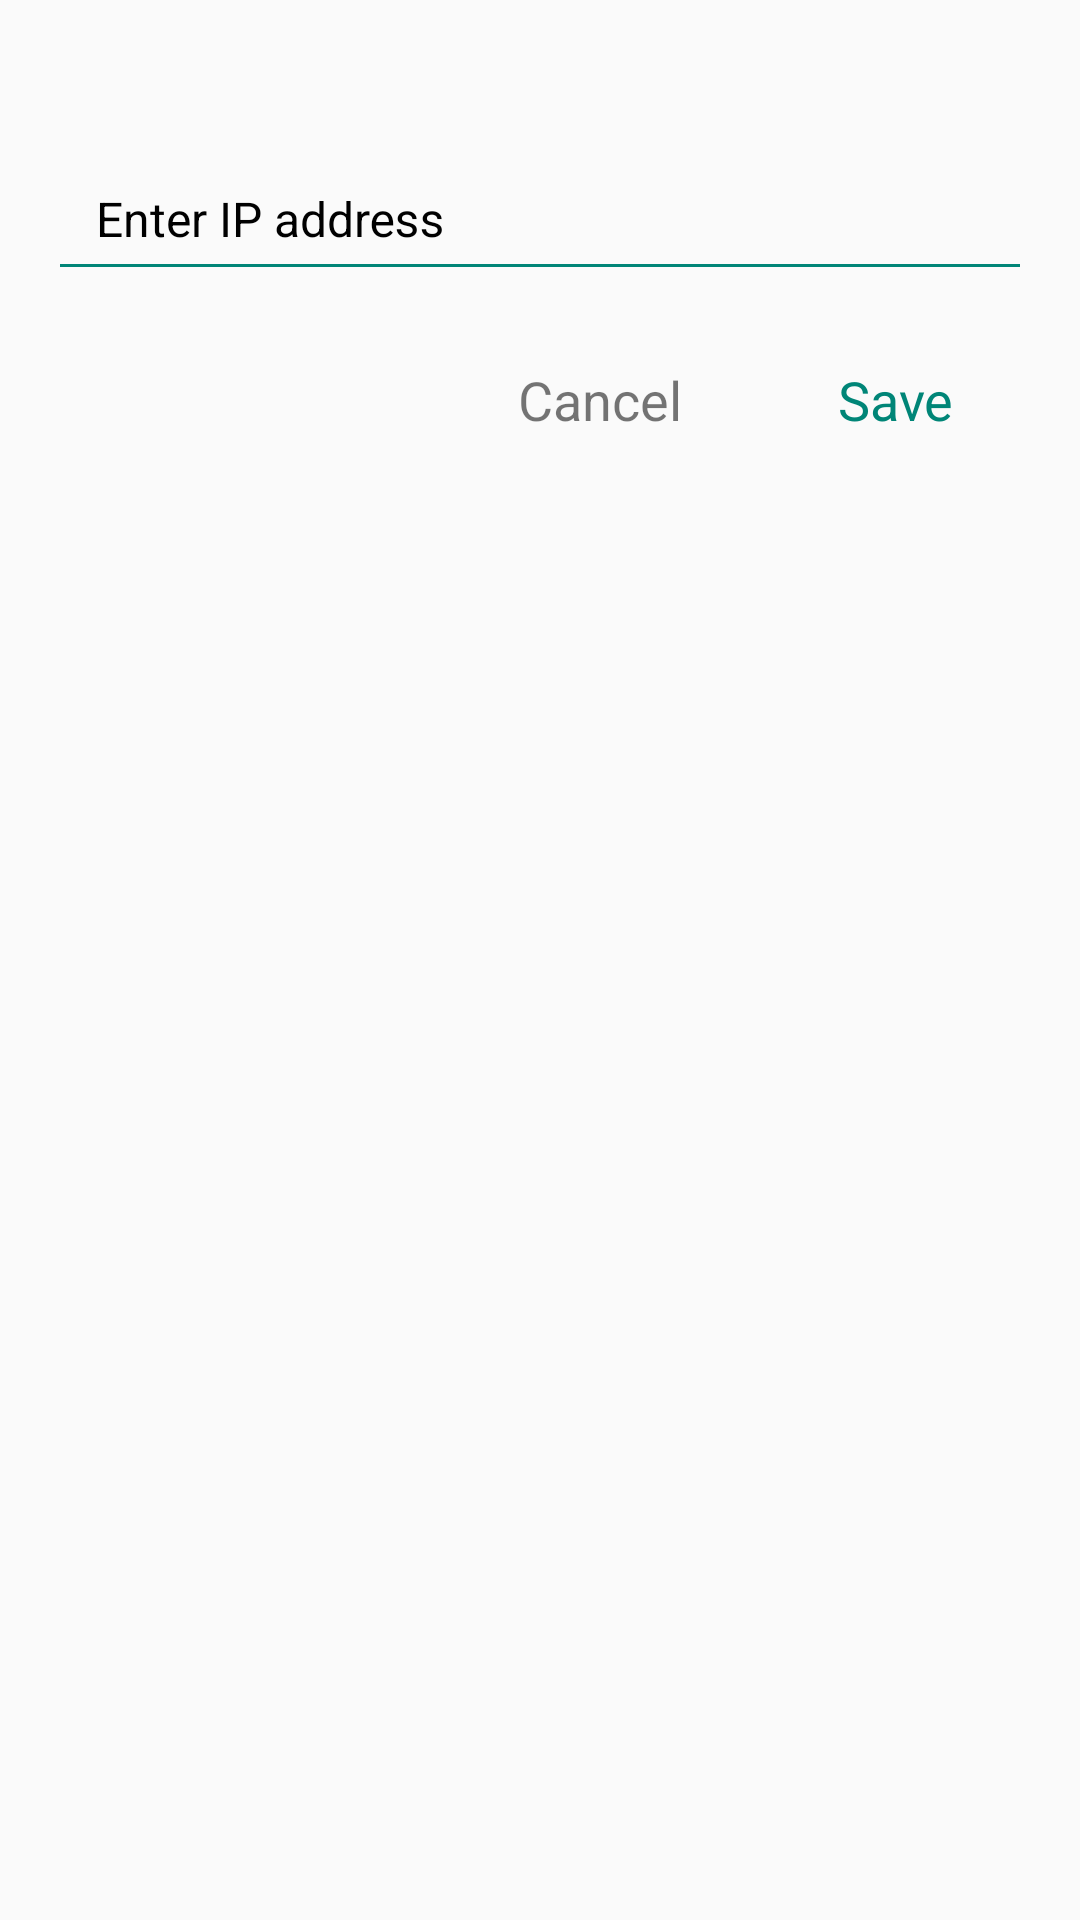

Reconstruct the res/layout file that produces this screen, plus the resources it refers to.
<!-- AndroidManifest.xml: application theme AppTheme -->
<!-- res/layout/ipaddress_layout.xml -->
<?xml version="1.0" encoding="utf-8"?>
<LinearLayout xmlns:android="http://schemas.android.com/apk/res/android"
    android:id="@+id/vL_ipaddress_layout"
    android:layout_width="match_parent"
    android:layout_height="wrap_content"
    android:layout_marginTop="56dp"
    android:layout_marginBottom="56dp"
    android:layout_gravity="center"
    android:orientation="vertical">

    <android.support.design.widget.TextInputLayout
        android:layout_marginTop="36dp"
        android:layout_marginBottom="16dp"
        android:layout_width="match_parent"
        android:layout_height="wrap_content"
        android:theme="@style/TextLabel">

        <EditText
            android:id="@+id/vE_ipaddress"
            android:layout_width="match_parent"
            android:layout_height="50dp"
            android:layout_marginBottom="8dp"
            android:layout_marginLeft="16dp"
            android:layout_marginRight="16dp"
            android:hint="@string/enter_ip_address"
            android:textSize="16sp"
            android:paddingLeft="16dp"
            android:paddingRight="8dp"
            android:singleLine="true"
            android:textColorHint="@color/dark_gray"
            android:paddingStart="16dp"
            android:paddingEnd="8dp" />
    </android.support.design.widget.TextInputLayout>

    <LinearLayout
        android:layout_width="match_parent"
        android:layout_height="wrap_content"
        android:layout_marginRight="26dp"
        android:layout_marginBottom="16dp"
        android:gravity="right"
        android:orientation="horizontal">

        <TextView
            android:id="@+id/vT_ipaddress_cancel"
            android:layout_width="wrap_content"
            android:layout_height="wrap_content"
            android:layout_gravity="center_horizontal"
            android:layout_marginRight="26dp"
            android:text="Cancel"
            android:textSize="18sp" />

        <TextView
            android:id="@+id/vT_ipaddress_ok"
            android:layout_width="wrap_content"
            android:layout_height="wrap_content"
            android:layout_gravity="center_horizontal"
            android:layout_marginLeft="26dp"
            android:layout_marginRight="16dp"
            android:text="Save"
            android:textColor="@color/colorPrimary"
            android:textSize="18sp" />

    </LinearLayout>

</LinearLayout>
<!-- resources referenced by this layout -->
<resources>
  <color name="colorPrimary">#008577</color>
  <color name="dark_gray">#A9A9A9</color>
  <string name="enter_ip_address">Enter IP address</string>
  <style name="TextLabel" parent="TextAppearance.AppCompat">
          
          <item name="android:textColorHint">@color/black</item>
          <item name="android:textSize">16sp</item>
          
          <item name="colorAccent">@color/colorAccent</item>
          <item name="colorControlNormal">@color/colorPrimary</item>
          <item name="colorControlActivated">@color/colorPrimary</item>
      </style>
  <style name="AppTheme" parent="Theme.AppCompat.Light.DarkActionBar">
          
          <item name="colorPrimary">@color/colorPrimary</item>
          <item name="colorPrimaryDark">@color/colorPrimaryDark</item>
          <item name="colorAccent">@color/colorAccent</item>
      </style>
  <color name="black">#000000</color>
  <color name="colorAccent">#D81B60</color>
  <color name="colorPrimaryDark">#00574B</color>
</resources>
